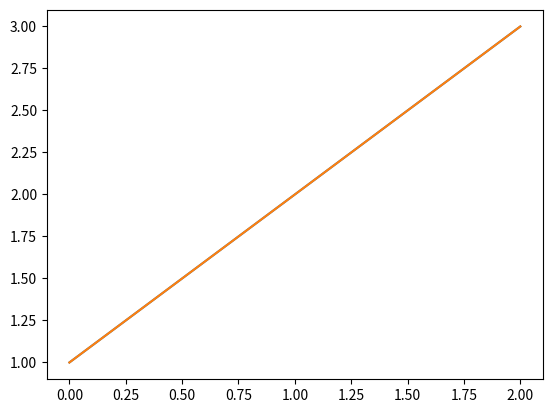

This chart was generated by the following Python code:
import matplotlib.pyplot as plt
import numpy as np
from numpy.polynomial.chebyshev import chebvander
from scipy.optimize import least_squares
from scipy.special import factorial, gamma, rgamma

# ----------- Input parameters ---------- #
"Solves FDEs (Caputo) using the spectral method (Doha et al.)"

"L:             x in [0, L]"
"m:             No. Chebyshev poly. used"
"alpha:         Leading fractional derivative order"
"beta_k         RHS fractional derivative orders"
"a_k:           RHS FD coefficients"
"d_i:           d_i = y^(i)(0) -- Boundary conditions"
"g(x):          RHS perturbing function"

L = 2

# FDE Params
m = 25
alpha = 2
beta_k = np.array([1.5])
k = len(beta_k) - 1


def g(x):
    return 1 + x


a_k = np.array([-1, -1, 1])


n = int(np.floor(alpha))

d_i = np.array([1, 1])


assert alpha > np.max(beta_k)
assert len(a_k) == k + 3
assert len(d_i) == n


# region auxilliary parameters

# Auxilliary parameters
x = np.linspace(0, L, 100)
t = 2 * x / L - 1


# endregion


# region D matrix
def D_1(N):
    D_matrix_T = np.zeros((N + 1, N + 1))
    k = np.arange(1, N + 1, 2)

    for i in k:
        D_matrix_T += np.diagflat(np.arange(i, N + 1), i)
    D_matrix = D_matrix_T.T
    D_matrix[:, 0] /= 2

    D_matrix *= 4 / L
    return D_matrix

def D(N, nu):
    if type(nu) is int:
        D_matrix = np.eye(N+1)
        D1 = D_1(N=N)
        for _ in range(nu):
            D_matrix = D1 @ D_matrix
        return D_matrix
    else:
        LB = int(np.ceil(nu))

        i = np.arange(N + 1)[:, None]
        j = np.arange(N + 1)[None, :]
        D_matrix = np.zeros((N + 1, N + 1))

        eps_j = np.ones_like(j)
        eps_j[:, 0] = 2

        for k in range(LB, N + 1):
            sign = np.where((i - k) % 2 == 0, 1, -1)
            num = sign * 2 * i * factorial(i + k - 1) * gamma(k - nu + 0.5)
            den_inv = (
                1
                / eps_j
                * 1
                / (L**nu)
                * rgamma(k + 0.5)
                * rgamma(i - k + 1)
                * rgamma(k - j - nu + 1)
                * rgamma(k + j - nu + 1)
            )
            den_inv = np.nan_to_num(den_inv, 0)
            term = np.where(k <= i, num * den_inv, 0)
            D_matrix += term
        return D_matrix





# endregion


# region Solving FDE


# Solving

phi = chebvander(t, m).T
phi_0 = phi[:, 0]


# G_T
def G_guess_var(G_0_T):
    return G_0_T @ phi - g(x)


G_0_T = np.random.random(m + 1)

result = least_squares(G_guess_var, G_0_T)

G_T = result.x

# plt.figure()
# plt.plot(x, g(x))
# plt.plot(x, G_T @ phi)
# plt.show()


# D'
D_alpha = D(N=m, nu=alpha)
D_beta_sum = np.zeros((m + 1, m + 1))
for i in range(k):
    D_beta_sum += a_k[i] * D(N=m, nu=beta_k[i])
D_prime = D_alpha - D_beta_sum - a_k[k + 1] * np.eye(m + 1)

# Operating matrix
Operator = np.empty((m + 1, m + 1))
Operator[:, :] = D_prime[:, :]

# First derivative operator
D1 = D_1(N=m)

# Boundary conditions
Operator[:, m - n + 1] = phi_0
if n >= 1:
    for i in range(1, n):
        Operator[:, m - n + 1 + i] = D1 @ Operator[:, m - n + i]

# Inverse of operator matrix
Operator_inv = np.linalg.inv(Operator)

# Column vector
column_vec = np.empty(m + 1)
column_vec[: m - n + 1] = G_T[: m - n + 1]
column_vec[m - n + 1 :] = d_i


y = column_vec @ Operator_inv @ phi


# endregion

if __name__ == "__main__":
    plt.figure()
    plt.plot(x, y)
    plt.plot(x, x + 1)
    plt.show()
